Run: headless pygame with SDL's dummy video driver; simulated clock (each Clock.tick advances the game by its frame time, no real sleeping); random seed 0; keys injected as events and as key.get_pressed() state; no mouse input.
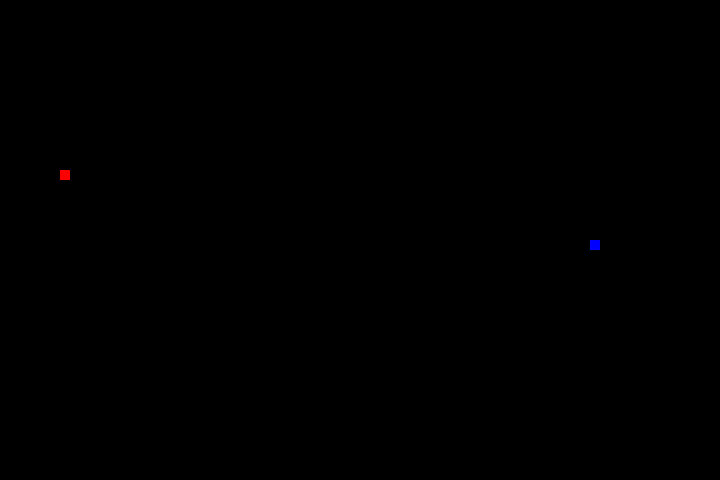
Frame 1 of 4 · flips 1–60 · no input
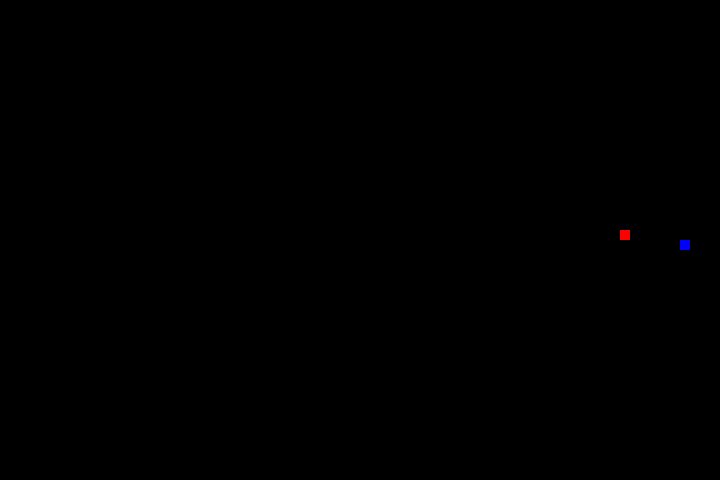
Frame 2 of 4 · flips 61–180 · tapped SPACE, RETURN · held RIGHT (→), D
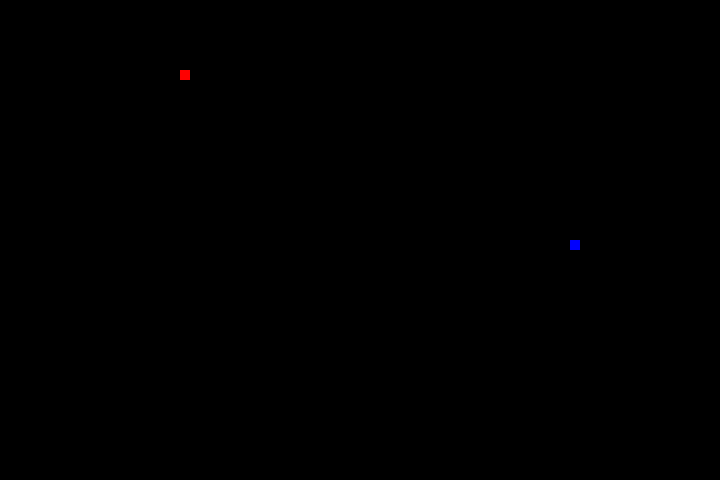
Frame 3 of 4 · flips 181–300 · held DOWN (↓), S
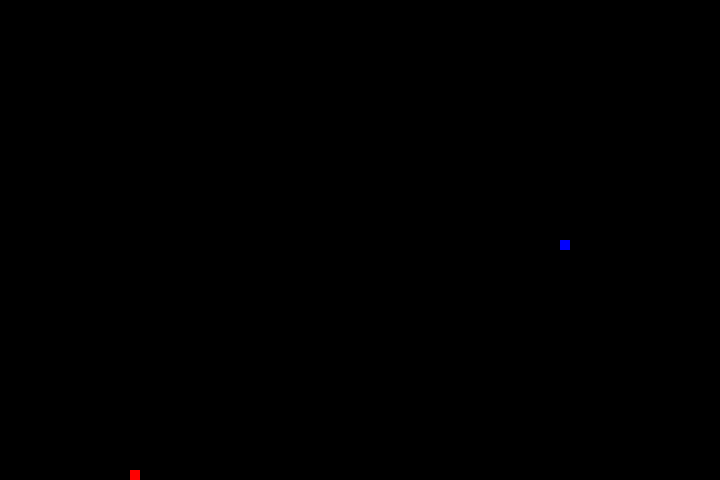
Frame 4 of 4 · flips 301–420 · held LEFT (←), A, UP (↑), W

The pygame program that drew these frames:

import pygame
import random
import time

# Configurações iniciais
largura = 720
altura = 480
tamanho_bloco = 10
velocidade = 15

# Cores
branco = (255, 255, 255)
preto = (0, 0, 0)
vermelho = (255, 0, 0)
verde = (0, 255, 0)
azul = (0, 0, 255)

# Inicialização do pygame
pygame.init()
tela = pygame.display.set_mode((largura, altura))
pygame.display.set_caption("Jogo da Cobrinha")
fps = pygame.time.Clock()

# Funções auxiliares
def mostrar_cobra(lista_cobra):
    for bloco in lista_cobra:
        pygame.draw.rect(tela, azul, pygame.Rect(bloco[0], bloco[1], tamanho_bloco, tamanho_bloco))

def mostrar_comida(pos):
    pygame.draw.rect(tela, vermelho, pygame.Rect(pos[0], pos[1], tamanho_bloco, tamanho_bloco))

def mostrar_texto(texto, cor, pos):
    fonte = pygame.font.Font(None, 36)
    texto_surface = fonte.render(texto, True, cor)
    tela.blit(texto_surface, pos)

# Função do jogo
def jogo():
    # Posição inicial da cobra
    pos_x = largura // 2
    pos_y = altura // 2

    # Lista para representar a cobra
    cobra = [[pos_x, pos_y]]

    # Direção inicial
    direcao = 'direita'

    # Posição da comida
    comida = [
        random.randrange(1, (largura // tamanho_bloco)) * tamanho_bloco,
        random.randrange(1, (altura // tamanho_bloco)) * tamanho_bloco
    ]

    jogando = True
    while jogando:
        # Processamento de eventos
        for evento in pygame.event.get():
            if evento.type == pygame.QUIT:
                jogando = False
            elif evento.type == pygame.KEYDOWN:
                if evento.key == pygame.K_UP and direcao != 'baixo':
                    direcao = 'cima'
                elif evento.key == pygame.K_DOWN and direcao != 'cima':
                    direcao = 'baixo'
                elif evento.key == pygame.K_LEFT and direcao != 'direita':
                    direcao = 'esquerda'
                elif evento.key == pygame.K_RIGHT and direcao != 'esquerda':
                    direcao = 'direita'

        # Atualizar a posição da cobra
        if direcao == 'cima':
            pos_y -= tamanho_bloco
        elif direcao == 'baixo':
            pos_y += tamanho_bloco
        elif direcao == 'esquerda':
            pos_x -= tamanho_bloco
        elif direcao == 'direita':
            pos_x += tamanho_bloco

        cobra.insert(0, [pos_x, pos_y])

        # Verificar se a cobra comeu a comida
        if pos_x == comida[0] and pos_y == comida[1]:
            comida = [
                random.randrange(1, (largura // tamanho_bloco)) * tamanho_bloco,
                random.randrange(1, (altura // tamanho_bloco)) * tamanho_bloco
            ]
        else:
            cobra.pop()

        # Verificar colisões
        if (
            pos_x >= largura or
            pos_x < 0 or
            pos_y >= altura or
            pos_y < 0 or
            [pos_x, pos_y] in cobra[1:]
        ):
            mostrar_texto("Game Over", vermelho, [largura // 3, altura // 3])
            pygame.display.flip()
            time.sleep(2)  # Espera para mostrar a mensagem de "Game Over"
            jogando = False  # Sai do loop para encerrar o jogo

        # Limpar e desenhar a tela
        tela.fill(preto)
        mostrar_cobra(cobra)
        mostrar_comida(comida)

        pygame.display.flip()
        fps.tick(velocidade)

    # Reiniciar o jogo manualmente após a saída do loop
    jogo()  # Reinicia o jogo ao sair do loop

# Iniciar o jogo
jogo()

pygame.quit()  # Encerra o pygame quando o jogo termina
